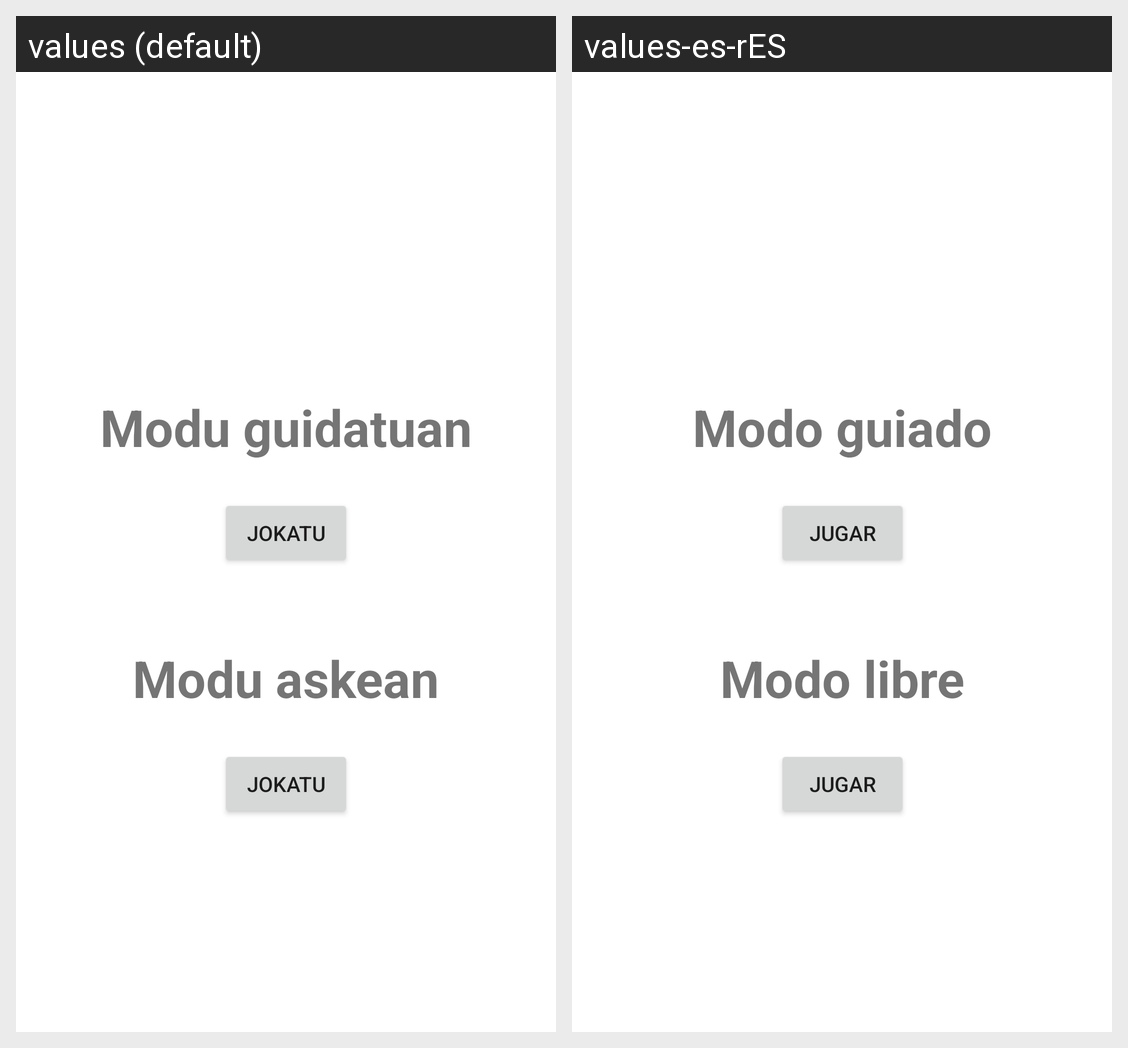

For this localized Android screen grid, give each drawn string resource with its value in every locale shown.
Android screen res/layout/fragment_profesor.xml rendered under 2 locales, left to right: values (default), values-es-rES. Device: Nexus 5 (rendered at 1080×1920; each locale shown at half size, 540×960, under a caption strip naming it); theme Theme.SanturtziApp.
Strings drawn on this screen, with the default value and each locale's value (text and hints the layout hard-codes, and strings that could not be matched under every locale, appear in the picture but are not listed):

ModoLibre
  values: Modu askean
  values-es-rES: Modo libre

ModoGuiado
  values: Modu guidatuan
  values-es-rES: Modo guiado

Jugar
  values: Jokatu
  values-es-rES: Jugar
